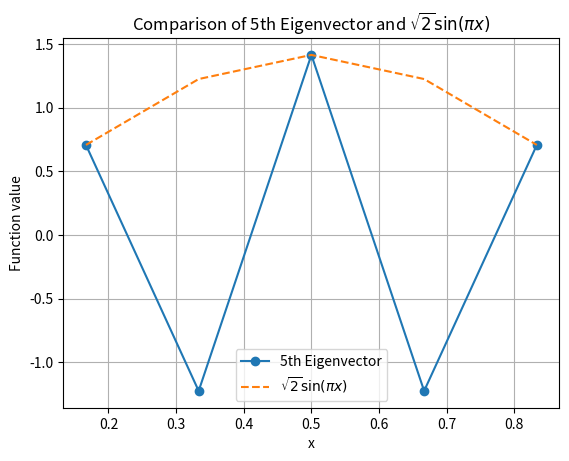

The script that saved this image:
import numpy as np
import matplotlib.pyplot as plt

"""create and format the matrix"""
n = 5
h = 1 / (n + 1)
main_diag = 2 * np.ones(n)
off_diag = -1 * np.ones(n - 1)
H = np.diag(main_diag) + np.diag(off_diag, k=1) + np.diag(off_diag, k=-1)
H *= 1 / (2 * h**2)

"""compute/sort vectors"""
eigenvalues, eigenvectors = np.linalg.eig(H)
idx = np.argsort(eigenvalues)
eigenvalues = eigenvalues[idx]
eigenvectors = eigenvectors[:, idx]
fifth_eigenvector = eigenvectors[:, 4]

"""set/normalize the vectors"""
x_values = np.linspace(h, 1 - h, n)
sine_values = np.sqrt(2) * np.sin(np.pi * x_values)
fifth_eigenvector_normalized = fifth_eigenvector / np.linalg.norm(fifth_eigenvector) * np.linalg.norm(sine_values)

"""plot"""
plt.plot(x_values, fifth_eigenvector_normalized, 'o-', label='5th Eigenvector')
plt.plot(x_values, sine_values, '--', label=r'$\sqrt{2} \sin(\pi x)$')
plt.xlabel('x')
plt.ylabel('Function value')
plt.title(r'Comparison of 5th Eigenvector and $\sqrt{2} \sin(\pi x)$')
plt.legend()
plt.grid(True)
plt.show()